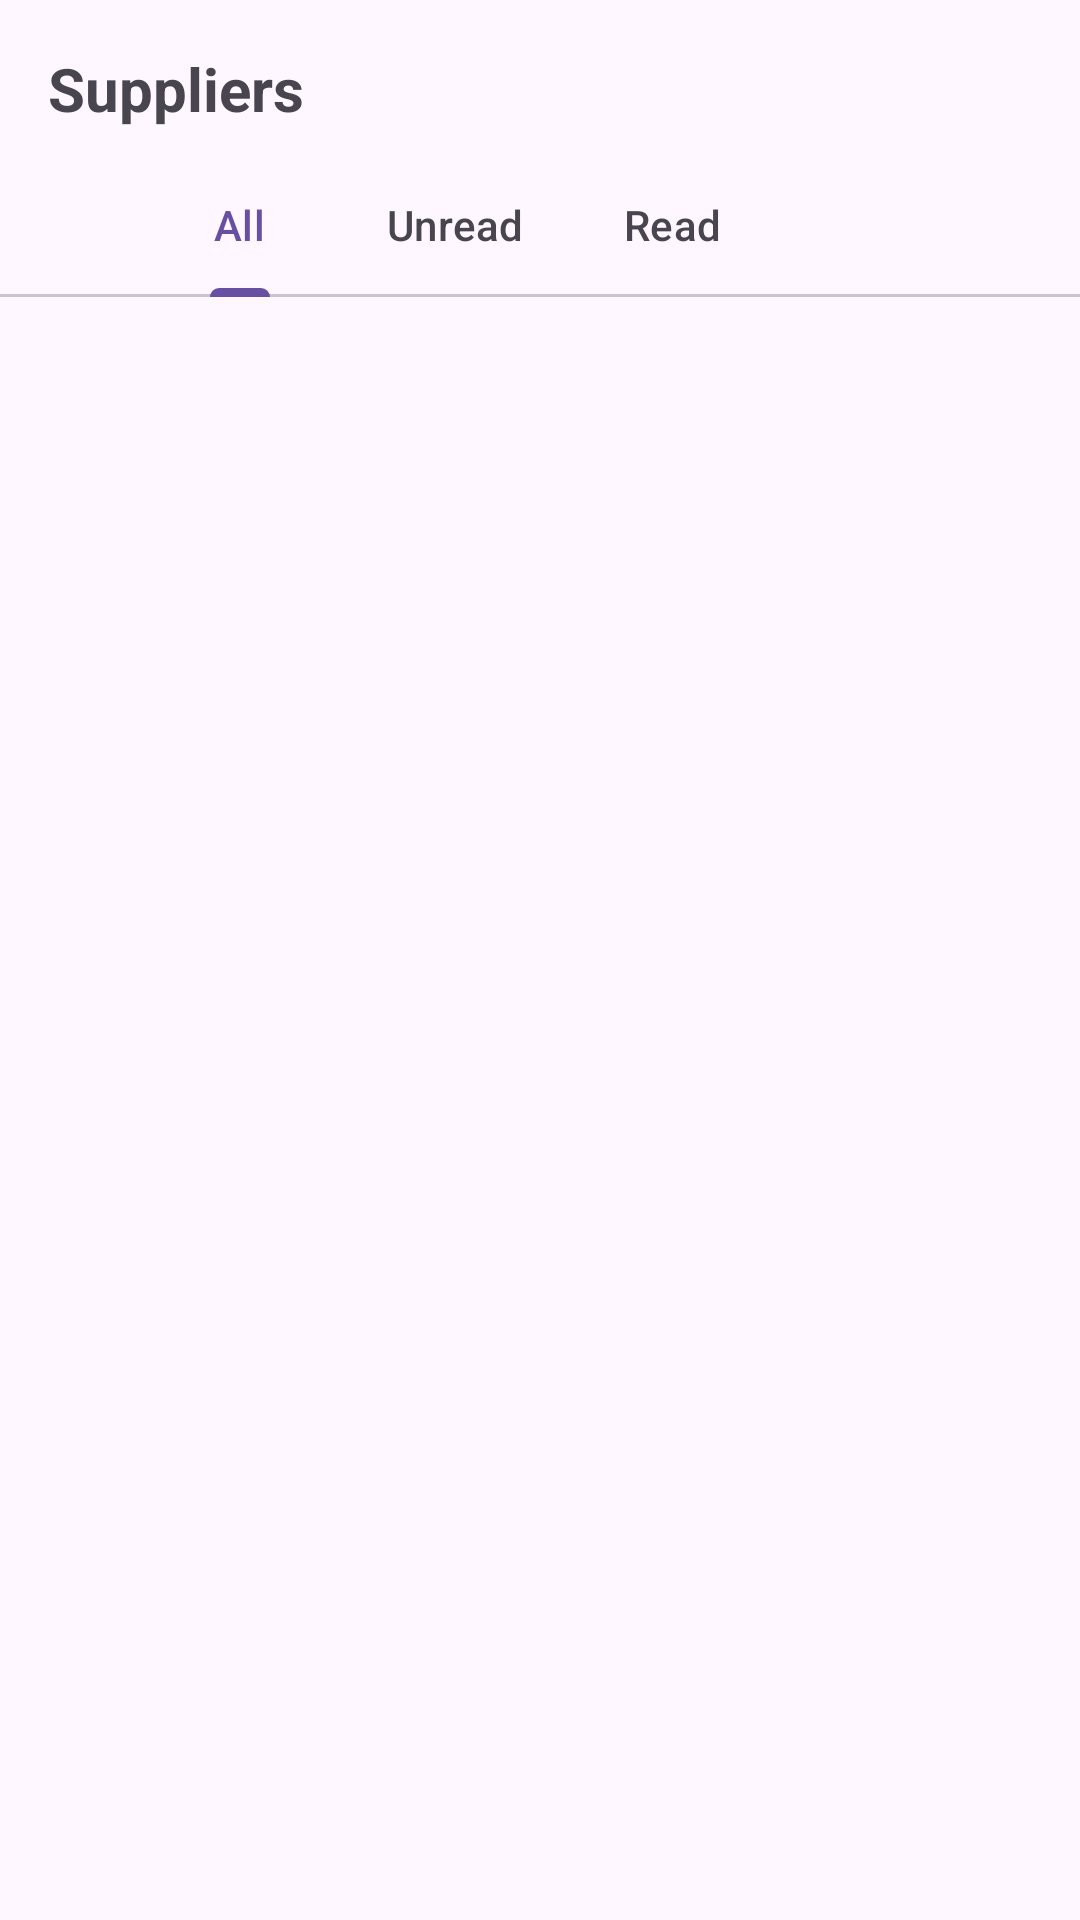

The Android layout XML behind this screen, and the referenced resources:
<!-- AndroidManifest.xml: application theme Theme.StockAhead -->
<!-- res/layout/fragment_connection_list.xml -->
<?xml version="1.0" encoding="utf-8"?>
<androidx.constraintlayout.widget.ConstraintLayout xmlns:android="http://schemas.android.com/apk/res/android"
    xmlns:app="http://schemas.android.com/apk/res-auto"
    xmlns:tools="http://schemas.android.com/tools"
    android:layout_width="match_parent"
    android:layout_height="match_parent"
    tools:context=".connections.ConnectionListFragment">

    <androidx.recyclerview.widget.RecyclerView
        android:layout_width="match_parent"
        android:layout_height="0dp"
        app:layout_constraintBottom_toBottomOf="parent"
        app:layout_constraintEnd_toEndOf="parent"
        app:layout_constraintStart_toStartOf="parent"
        app:layout_constraintTop_toBottomOf="@+id/tabLayout" />

    <TextView
        android:id="@+id/textView6"
        android:layout_width="wrap_content"
        android:layout_height="wrap_content"
        android:layout_marginStart="16dp"
        android:layout_marginTop="16dp"
        android:text="Suppliers"
        android:textSize="20sp"
        android:textStyle="bold"
        app:layout_constraintStart_toStartOf="parent"
        app:layout_constraintTop_toTopOf="parent" />

    <com.google.android.material.tabs.TabLayout
        android:id="@+id/tabLayout"
        android:layout_width="match_parent"
        android:layout_height="wrap_content"
        android:layout_marginTop="8dp"
        app:layout_constraintEnd_toEndOf="parent"
        app:layout_constraintStart_toStartOf="parent"
        app:layout_constraintTop_toBottomOf="@+id/textView6"
        app:tabContentStart="56dp"
        app:tabMode="scrollable">

        <com.google.android.material.tabs.TabItem
            android:layout_width="wrap_content"
            android:layout_height="wrap_content"
            android:text="All" />

        <com.google.android.material.tabs.TabItem
            android:layout_width="wrap_content"
            android:layout_height="wrap_content"
            android:text="Unread" />

        <com.google.android.material.tabs.TabItem
            android:layout_width="wrap_content"
            android:layout_height="wrap_content"
            android:text="Read" />

    </com.google.android.material.tabs.TabLayout>
</androidx.constraintlayout.widget.ConstraintLayout>
<!-- resources referenced by this layout -->
<resources>
  <style name="Theme.StockAhead" parent="Base.Theme.StockAhead" />
  <style name="Base.Theme.StockAhead" parent="Theme.Material3.DayNight.NoActionBar">
          
          
      </style>
</resources>
